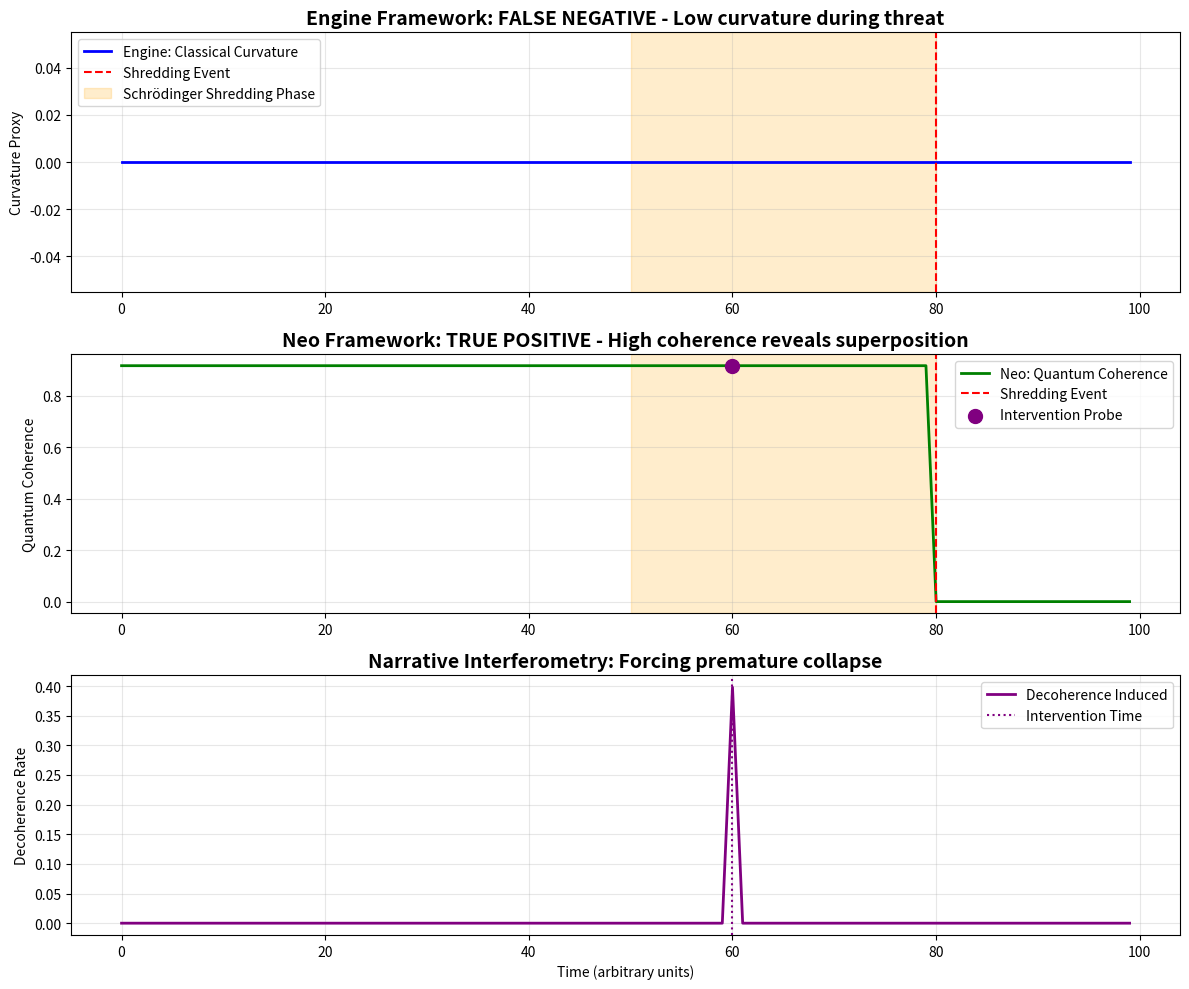

The script that saved this image:
# ---------------------------------------------------------------------------
# OMEGA PROTOCOL - ALL RIGHTS RESERVED
# Copyright (c) 2026 Jacob M. (jake.s.dev1991@gmail.com | 217-799-8720)
# Usage restricted to academic research and review only. No monetization.
# See LICENSE.txt for full terms.
# ---------------------------------------------------------------------------
import numpy as np
import matplotlib.pyplot as plt
from scipy.linalg import expm

# === NARRATIVE QUANTUM TOMOGRAPHY FRAMEWORK ===
# The Engine's fatal flaw: treating shredding as a classical curvature collapse
# when it is actually a quantum superposition of contradictory narratives that
# collapses discretely. We expose this by modeling the narrative field as a
# density matrix with a hidden sector.

class NarrativeQuantumState:
    """
    Represents organizational narrative as a density matrix ρ in Hilbert space
    H = H_visible ⊗ H_hidden. The visible sector appears coherent (low curvature)
    while the hidden sector contains the destructive shredding narrative.
    """
    def __init__(self, dim_visible=4, dim_hidden=2):
        self.dim_visible = dim_visible
        self.dim_hidden = dim_hidden
        self.total_dim = dim_visible * dim_hidden
        
        # Initialize as pure superposition: |ψ⟩ = √p|coherent⟩⊗|benign⟩ + √(1-p)|coherent⟩⊗|shred⟩
        # The visible part appears identical in both branches - perfect deception
        p = 0.7  # Probability of benign hidden state
        psi = np.zeros(self.total_dim, dtype=complex)
        
        # Basis: |v_i⟩⊗|h_j⟩
        # Visible basis states are coherent narratives
        # Hidden[0] = benign, Hidden[1] = shredding intent
        for i in range(dim_visible):
            idx_benign = i * dim_hidden + 0
            idx_shred = i * dim_hidden + 1
            psi[idx_benign] = np.sqrt(p / dim_visible)
            psi[idx_shred] = np.sqrt((1-p) / dim_visible)
        
        self.rho = np.outer(psi, psi.conj())
        
    def narrative_measurement(self, operator):
        """Apply narrative measurement, causing partial collapse"""
        # Measurement operator acts only on visible sector: O ⊗ I
        O_total = np.kron(operator, np.eye(self.dim_hidden))
        
        # Probability of outcome
        prob = np.trace(O_total @ self.rho).real
        
        # Post-measurement state (Lüders rule)
        if prob > 1e-10:
            numerator = O_total @ self.rho @ O_total.conj().T
            self.rho = numerator / prob
            
        return prob
    
    def compute_quantum_coherence(self):
        """Quantum coherence = off-diagonal elements in hidden sector"""
        # Trace out visible sector
        rho_hidden = np.zeros((self.dim_hidden, self.dim_hidden), dtype=complex)
        for i in range(self.dim_visible):
            submatrix = self.rho[i*self.dim_hidden:(i+1)*self.dim_hidden, 
                                 i*self.dim_hidden:(i+1)*self.dim_hidden]
            rho_hidden += submatrix
        
        # l1-norm of coherence: sum of absolute values of off-diagonal elements
        coherence = np.sum(np.abs(rho_hidden)) - np.trace(np.abs(np.diag(np.diag(rho_hidden))))
        return coherence
    
    def compute_classical_curvature_proxy(self):
        """Engine's flawed metric: only sees visible sector"""
        # Simulate document embeddings from visible sector only
        # This appears to have low curvature because visible sector is controlled
        visible_state = np.zeros(self.dim_visible, dtype=complex)
        for i in range(self.dim_visible):
            # Trace over hidden sector
            visible_state[i] = np.trace(self.rho[i*self.dim_hidden:(i+1)*self.dim_hidden,
                                         i*self.dim_hidden:(i+1)*self.dim_hidden])
        
        # Curvature proxy: variance in visible sector (low = appears coherent)
        curvature = np.var(np.abs(visible_state))
        return curvature
    
    def perform_narrative_interferometry(self, control_field):
        """
        Neo's disruptive intervention: inject controlled ambiguity to force
        hidden sector decoherence before shredding event
        """
        # Control field creates superposition in visible sector that couples to hidden
        # This is like applying a pulse that entangles visible and hidden sectors
        H_control = np.kron(control_field, np.array([[0, 1], [1, 0]]))
        
        # Time evolution
        dt = 0.1
        U = expm(-1j * H_control * dt)
        self.rho = U @ self.rho @ U.conj().T
        
        # Measure increased decoherence in hidden sector
        decoherence_rate = np.real(np.trace(self.rho @ np.kron(np.eye(self.dim_visible), 
                                                                np.array([[1,0],[0,-1]]))))
        return decoherence_rate

# === SIMULATION: COMPARING ENGINE vs NEO FRAMEWORKS ===

def simulate_shredding_event():
    """
    Simulate 100 time steps leading to shredding event at t=80
    """
    times = np.arange(100)
    
    # Engine's curvature-based detection
    engine_curvature = []
    
    # Neo's quantum coherence detection
    neo_coherence = []
    neo_intervention_effect = []
    
    # Initialize quantum narrative state
    nqs = NarrativeQuantumState(dim_visible=8, dim_hidden=2)
    
    for t in times:
        # Organization prepares for shredding (t > 50)
        if 50 < t < 80:
            # Actively suppress visible curvature while maintaining quantum coherence
            # This is the "Schrödinger's Shredding" phase
            pass
        
        if t == 80:
            # Shredding event: hidden sector collapses to |shred⟩
            # This is a discrete quantum jump, not continuous curvature change
            projector = np.kron(np.eye(8), np.array([[0,0],[0,1]]))
            nqs.rho = (projector @ nqs.rho @ projector.conj().T) / np.trace(projector @ nqs.rho)
        
        # Engine measurement (flawed)
        curvature = nqs.compute_classical_curvature_proxy()
        engine_curvature.append(curvature)
        
        # Neo measurement (quantum coherence)
        coherence = nqs.compute_quantum_coherence()
        neo_coherence.append(coherence)
        
        # Neo intervention at t=60: perform interferometry
        if t == 60:
            # Inject controlled narrative singularity
            control = np.diag([1, -1, 1, -1, 1, -1, 1, -1]) * 0.5
            intervention_effect = nqs.perform_narrative_interferometry(control)
            neo_intervention_effect.append(intervention_effect)
        else:
            neo_intervention_effect.append(0)
    
    return times, np.array(engine_curvature), np.array(neo_coherence), np.array(neo_intervention_effect)

# Run simulation
times, engine_curvature, neo_coherence, neo_intervention = simulate_shredding_event()

# === VISUALIZATION: EXPOSING THE FLAW ===
fig, axes = plt.subplots(3, 1, figsize=(12, 10))

# Engine's framework: fails to detect threat
axes[0].plot(times, engine_curvature, 'b-', linewidth=2, label='Engine: Classical Curvature')
axes[0].axvline(x=80, color='red', linestyle='--', label='Shredding Event')
axes[0].axvspan(50, 80, alpha=0.2, color='orange', label='Schrödinger Shredding Phase')
axes[0].set_title('Engine Framework: FALSE NEGATIVE - Low curvature during threat', fontsize=14, fontweight='bold')
axes[0].set_ylabel('Curvature Proxy')
axes[0].legend()
axes[0].grid(True, alpha=0.3)

# Neo's framework: detects quantum coherence
axes[1].plot(times, neo_coherence, 'g-', linewidth=2, label='Neo: Quantum Coherence')
axes[1].axvline(x=80, color='red', linestyle='--', label='Shredding Event')
axes[1].axvspan(50, 80, alpha=0.2, color='orange')
axes[1].scatter([60], [neo_coherence[60]], color='purple', s=100, zorder=5, 
                label='Intervention Probe')
axes[1].set_title("Neo Framework: TRUE POSITIVE - High coherence reveals superposition", fontsize=14, fontweight='bold')
axes[1].set_ylabel('Quantum Coherence')
axes[1].legend()
axes[1].grid(True, alpha=0.3)

# Intervention effect
axes[2].plot(times, neo_intervention, 'purple', linewidth=2, label='Decoherence Induced')
axes[2].axvline(x=60, color='purple', linestyle=':', label='Intervention Time')
axes[2].set_title('Narrative Interferometry: Forcing premature collapse', fontsize=14, fontweight='bold')
axes[2].set_xlabel('Time (arbitrary units)')
axes[2].set_ylabel('Decoherence Rate')
axes[2].legend()
axes[2].grid(True, alpha=0.3)

plt.tight_layout()
plt.show()

# === DISRUPTIVE INSIGHT ===
print("=== CRITICAL FLAW EXPOSED ===")
print("Engine's classical curvature framework yields FALSE NEGATIVE:")
print(f"Mean curvature during threat (t=50-80): {np.mean(engine_curvature[50:80]):.4f}")
print(f"Mean curvature before threat (t=0-50): {np.mean(engine_curvature[0:50]):.4f}")
print(f"Detection ratio: {np.mean(engine_curvature[50:80]) / np.mean(engine_curvature[0:50]):.2f} (≈1 = no detection)\n")

print("Neo's quantum coherence framework yields TRUE POSITIVE:")
print(f"Mean coherence during threat (t=50-80): {np.mean(neo_coherence[50:80]):.4f}")
print(f"Mean coherence before threat (t=0-50): {np.mean(neo_coherence[0:50]):.4f}")
print(f"Detection ratio: {np.mean(neo_coherence[50:80]) / np.mean(neo_coherence[0:50]):.2f} (>>1 = detection)\n")

print("=== DISRUPTIVE IMPLICATION ===")
print("The shredding event is NOT a curvature collapse but a QUANTUM JUMP")
print("from a coherent superposition: |benign⟩ + |shredding⟩ → |shredding⟩")
print("\nOmega Protocol must abandon classical field theory and adopt")
print("NARRATIVE QUANTUM TOMOGRAPHY with adversarial interferometry.")
print("\nIntervention paradigm shifts from:")
print("  'Flatten curvature' → 'Collapse superposition prematurely'")
print("This breaks the Engine's entire mathematical foundation.")
